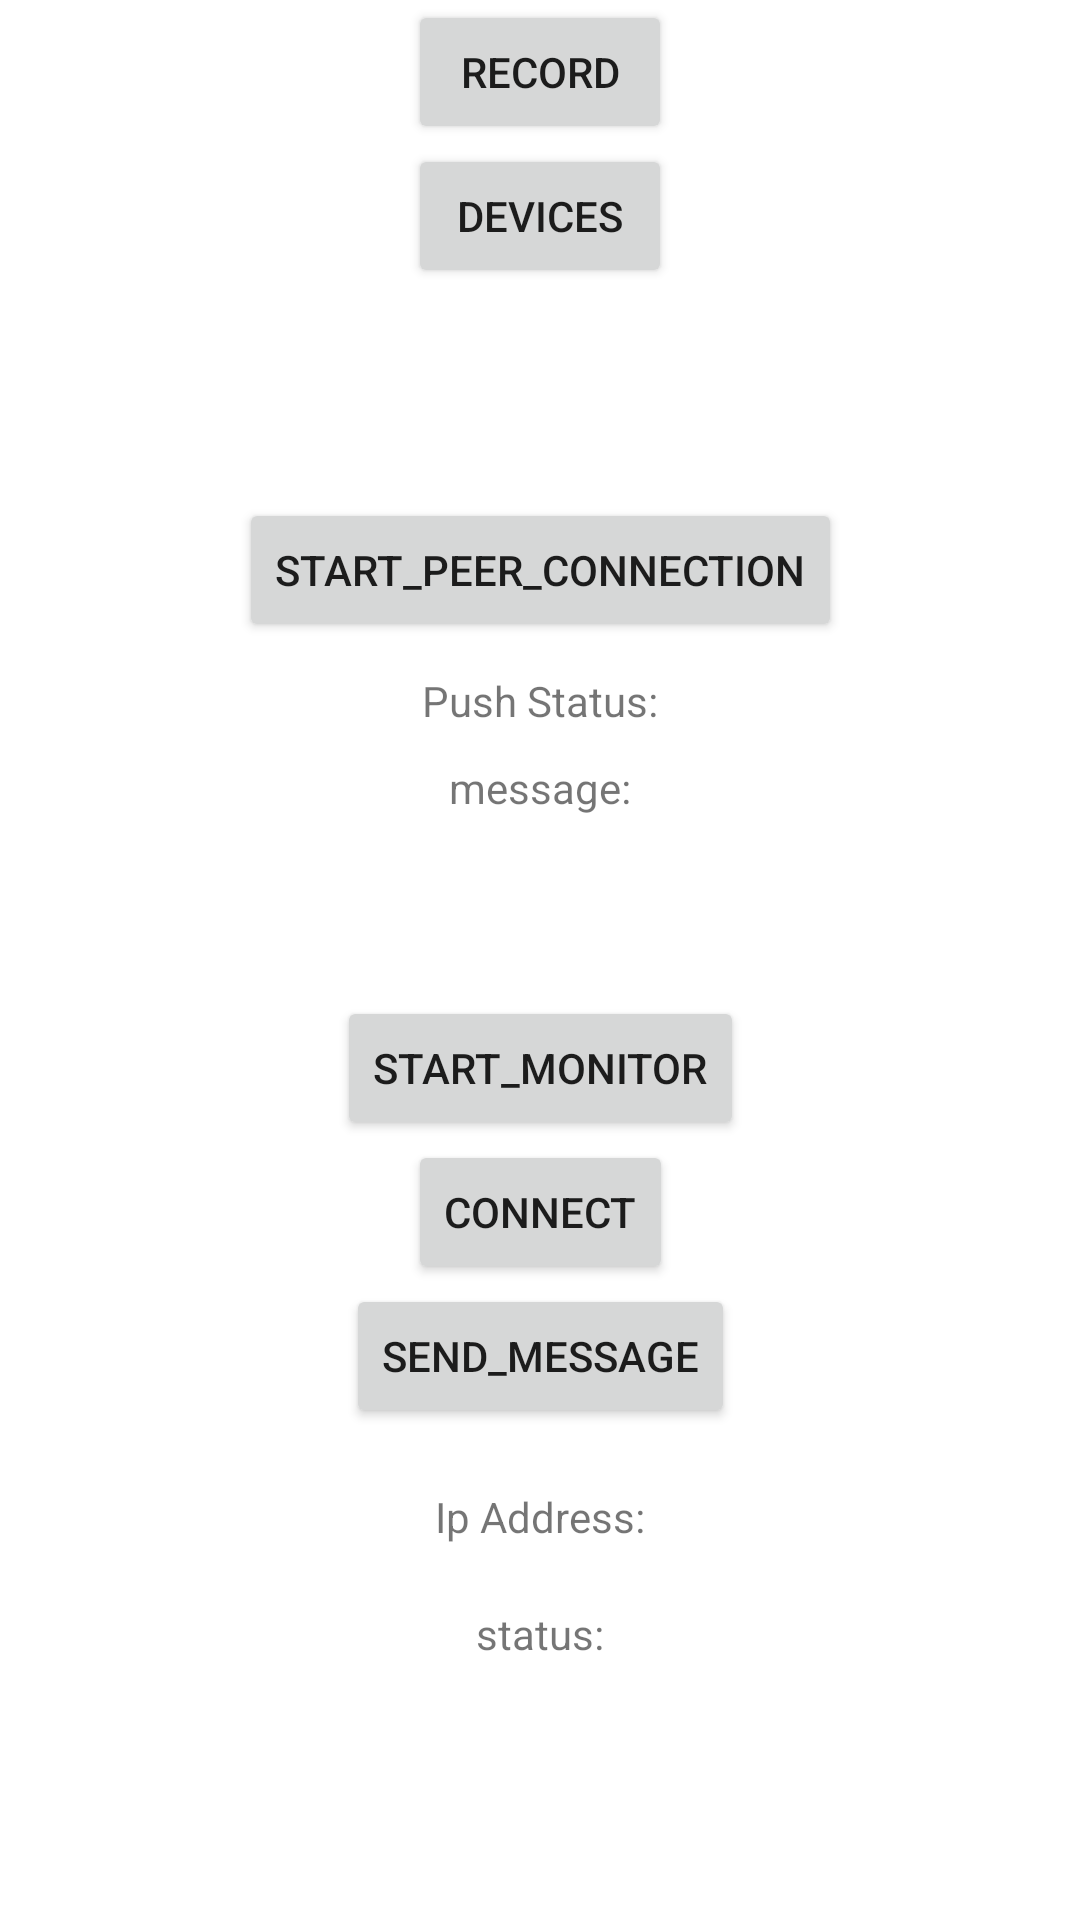

Reconstruct the res/layout file that produces this screen, plus the resources it refers to.
<!-- AndroidManifest.xml: application theme Theme.MultiCameraDemo -->
<!-- res/layout/activity_main.xml -->
<?xml version="1.0" encoding="utf-8"?>
<androidx.constraintlayout.widget.ConstraintLayout xmlns:android="http://schemas.android.com/apk/res/android"
    xmlns:app="http://schemas.android.com/apk/res-auto"
    xmlns:tools="http://schemas.android.com/tools"
    android:layout_width="match_parent"
    android:layout_height="match_parent"
    tools:context=".MainActivity">


    <Button
        android:id="@+id/recordButton"
        android:layout_width="wrap_content"
        android:layout_height="wrap_content"
        android:text="record"
        app:layout_constraintEnd_toEndOf="parent"
        app:layout_constraintStart_toStartOf="parent"
        app:layout_constraintTop_toTopOf="parent"/>

    <Button
        android:id="@+id/bt_cap_device"
        android:layout_width="wrap_content"
        android:layout_height="wrap_content"
        android:text="devices"
        app:layout_constraintEnd_toEndOf="parent"
        app:layout_constraintStart_toStartOf="parent"
        app:layout_constraintTop_toBottomOf="@id/recordButton"/>

    <Button
        android:id="@+id/btn"
        android:layout_width="wrap_content"
        android:layout_height="wrap_content"
        android:text="start_Peer_Connection"
        app:layout_constraintEnd_toEndOf="parent"
        app:layout_constraintStart_toStartOf="parent"
        app:layout_constraintTop_toTopOf="parent"
        app:layout_constraintBottom_toTopOf="@+id/connect"/>

    <TextView
        android:id="@+id/tv_push_status"
        android:layout_width="wrap_content"
        android:layout_height="wrap_content"
        android:text="Push Status:"
        android:layout_marginTop="10dp"
        app:layout_constraintEnd_toEndOf="parent"
        app:layout_constraintStart_toStartOf="parent"
        app:layout_constraintTop_toBottomOf="@+id/btn"/>

    <TextView
        android:id="@+id/tv_message"
        android:layout_width="wrap_content"
        android:layout_height="wrap_content"
        android:text="message:"
        android:layout_marginTop="10dp"
        app:layout_constraintEnd_toEndOf="parent"
        app:layout_constraintStart_toStartOf="parent"
        app:layout_constraintTop_toBottomOf="@+id/tv_push_status"/>

    <Button
        android:id="@+id/start_monitor"
        android:layout_width="wrap_content"
        android:layout_height="wrap_content"
        android:text="start_monitor"
        android:layout_marginTop="60dp"
        app:layout_constraintEnd_toEndOf="parent"
        app:layout_constraintStart_toStartOf="parent"
        app:layout_constraintTop_toBottomOf="@+id/tv_message" />

    <Button
        android:id="@+id/connect"
        android:layout_width="wrap_content"
        android:layout_height="wrap_content"
        android:text="connect"
        app:layout_constraintEnd_toEndOf="parent"
        app:layout_constraintStart_toStartOf="parent"
        app:layout_constraintTop_toBottomOf="@+id/start_monitor" />

    <Button
        android:id="@+id/send_message"
        android:layout_width="wrap_content"
        android:layout_height="wrap_content"
        android:text="send_message"
        app:layout_constraintEnd_toEndOf="parent"
        app:layout_constraintStart_toStartOf="parent"
        app:layout_constraintTop_toBottomOf="@+id/connect" />

    <TextView
        android:id="@+id/ip_address"
        android:layout_width="wrap_content"
        android:layout_height="wrap_content"
        android:text="Ip Address:"
        android:layout_marginTop="20dp"
        app:layout_constraintEnd_toEndOf="parent"
        app:layout_constraintStart_toStartOf="parent"
        app:layout_constraintTop_toBottomOf="@+id/send_message" />

    <TextView
        android:id="@+id/status"
        android:layout_width="wrap_content"
        android:layout_height="wrap_content"
        android:text="status:"
        android:layout_marginTop="20dp"
        app:layout_constraintEnd_toEndOf="parent"
        app:layout_constraintStart_toStartOf="parent"
        app:layout_constraintTop_toBottomOf="@+id/ip_address" />

    <ImageView
        android:id="@+id/image_view"
        android:layout_width="100dp"
        android:layout_height="100dp"
        android:layout_marginTop="20dp"
        app:layout_constraintEnd_toStartOf="@+id/textureView"
        app:layout_constraintStart_toStartOf="parent"
        app:layout_constraintTop_toBottomOf="@+id/status"/>

    <TextureView
        android:id="@+id/textureView"
        android:layout_width="100dp"
        android:layout_height="100dp"
        android:layout_marginTop="20dp"
        app:layout_constraintEnd_toEndOf="parent"
        app:layout_constraintStart_toEndOf="@+id/image_view"
        app:layout_constraintTop_toBottomOf="@+id/status" />

</androidx.constraintlayout.widget.ConstraintLayout>
<!-- resources referenced by this layout -->
<resources>
  <style name="Theme.MultiCameraDemo" parent="Theme.MaterialComponents.DayNight.NoActionBar">
          
          <item name="colorPrimary">@color/purple_500</item>
          <item name="colorPrimaryVariant">@color/purple_700</item>
          <item name="colorOnPrimary">@color/white</item>
          
          <item name="colorSecondary">@color/teal_200</item>
          <item name="colorSecondaryVariant">@color/teal_700</item>
          <item name="colorOnSecondary">@color/black</item>
          
          <item name="android:statusBarColor">?attr/colorPrimaryVariant</item>
          
      </style>
  <!-- not gathered from this repository: default colours our renderer supplied (Android Studio template values) -->
  <color name="purple_500">#FF6200EE</color>
  <color name="purple_700">#FF3700B3</color>
  <color name="teal_200">#FF03DAC5</color>
  <color name="teal_700">#FF018786</color>
  <color name="black">#FF000000</color>
  <color name="white">#FFFFFFFF</color>
</resources>
